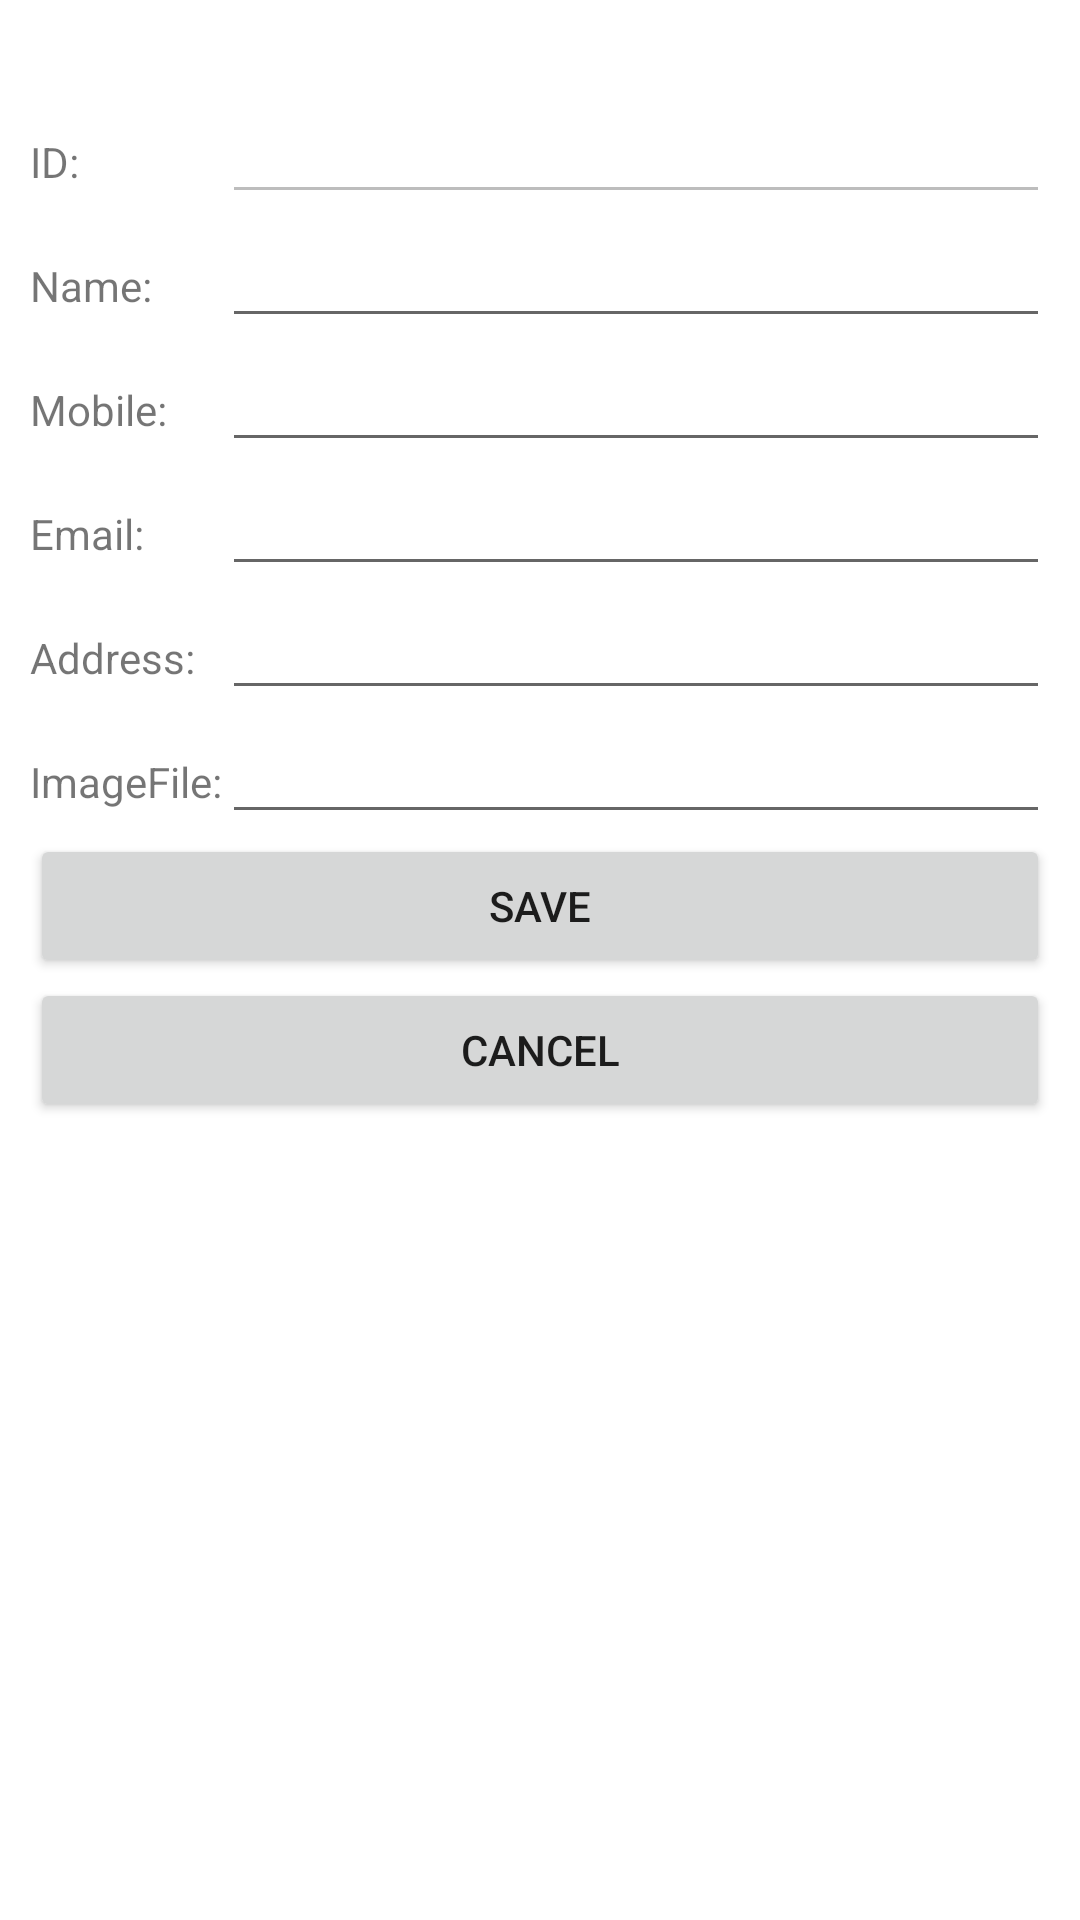

Produce the Android XML layout that renders to this screen, including the resource entries it uses.
<!-- AndroidManifest.xml: application theme Theme.AGTAFEPROJECTS22024 -->
<!-- res/layout/addedit.xml -->
<?xml version="1.0" encoding="utf-8"?>
<LinearLayout xmlns:android="http://schemas.android.com/apk/res/android"
    android:orientation="vertical"
    android:layout_width="match_parent"
    android:layout_height="match_parent">
    <ImageView
        android:id="@+id/ivImage"
        android:layout_margin="10dp"
        android:layout_width="match_parent"
        android:layout_height="wrap_content"/>

    <TableLayout
        android:stretchColumns="1"
        android:layout_margin="10dp"
        android:layout_width="match_parent"
        android:layout_height="wrap_content">
        <TableRow>
            <TextView
                android:text="ID:" />
            <EditText
                android:enabled="false"
                android:id="@+id/etID"/>
        </TableRow>

        <TableRow>
        <TextView
            android:text="Name:" />
        <EditText
            android:enabled="true"
            android:id="@+id/etName"/>
        </TableRow>

        <TableRow>
            <TextView
                android:text="Mobile:" />
            <EditText
                android:enabled="true"
                android:id="@+id/etMobile"/>
        </TableRow>
        <TableRow>
        <TextView
            android:text="Email:" />
        <EditText
            android:enabled="true"
            android:id="@+id/etEmail"/>
        </TableRow>

        <TableRow>
            <TextView
                android:text="Address:" />
            <EditText
                android:enabled="true"
                android:id="@+id/etAddress"/>
        </TableRow>

        <TableRow>
            <TextView
                android:text="ImageFile:" />
            <EditText
                android:enabled="true"
                android:id="@+id/etImage"/>
        </TableRow>
        <TableRow>
            <Button
                android:text="Save"
                android:id="@+id/btnSave"
                android:layout_span="2"/>
        </TableRow>

        <TableRow>
            <Button
                android:text="Cancel"
                android:id="@+id/btnCancel"
                android:layout_span="2"/>
        </TableRow>

    </TableLayout>
</LinearLayout>
<!-- resources referenced by this layout -->
<resources>
  <style name="Theme.AGTAFEPROJECTS22024" parent="Base.Theme.AGTAFEPROJECTS22024" />
  <style name="Base.Theme.AGTAFEPROJECTS22024" parent="Theme.MaterialComponents.DayNight.DarkActionBar">
          
          
      </style>
</resources>
